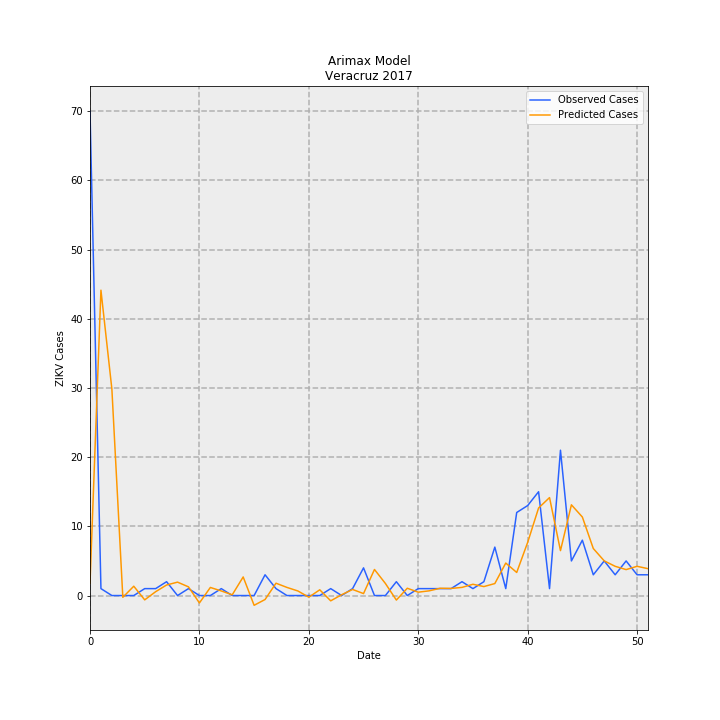

Data behind this chart, as committed beside it:
, Observed Cases, Predicted Cases, error
0, 70.0, 1.764, -68.24
1, 1.0, 44.12, 43.12
2, 0.0, 29.83, 29.83
3, 0.0, -0.2553, -0.2553
4, 0.0, 1.346, 1.346
5, 1.0, -0.6253, -1.625
6, 1.0, 0.557, -0.443
7, 2.0, 1.524, -0.4764
8, 0.0, 1.937, 1.937
9, 1.0, 1.256, 0.2562
10, 0.0, -1.072, -1.072
11, 0.0, 1.169, 1.169
12, 1.0, 0.6629, -0.3371
13, 0.0, 0.1092, 0.1092
14, 0.0, 2.686, 2.686
15, 0.0, -1.409, -1.409
16, 3.0, -0.5737, -3.574
17, 1.0, 1.782, 0.7824
18, 0.0, 1.175, 1.175
19, 0.0, 0.6606, 0.6606
20, 0.0, -0.2352, -0.2352
21, 0.0, 0.8297, 0.8297
22, 1.0, -0.7654, -1.765
23, 0.0, 0.1178, 0.1178
24, 1.0, 0.8784, -0.1216
25, 4.0, 0.283, -3.717
26, 0.0, 3.767, 3.767
27, 0.0, 1.743, 1.743
28, 2.0, -0.6539, -2.654
29, 0.0, 1.054, 1.054
30, 1.0, 0.4871, -0.5129
31, 1.0, 0.6798, -0.3202
32, 1.0, 1.051, 0.05108
33, 1.0, 1.026, 0.02554
34, 2.0, 1.178, -0.8215
35, 1.0, 1.629, 0.6285
36, 2.0, 1.295, -0.7052
37, 7, 1.731, -5.269
38, 1.0, 4.694, 3.694
39, 12.0, 3.334, -8.666
40, 13.0, 7.673, -5.327
41, 15, 12.65, -2.347
42, 1.0, 14.15, 13.15
43, 21.0, 6.491, -14.51
44, 5.0, 13.11, 8.108
45, 8.0, 11.35, 3.346
46, 3.0, 6.797, 3.797
47, 5.0, 5.007, 0.006582
48, 3.0, 4.224, 1.224
49, 5.0, 3.749, -1.251
50, 3.0, 4.224, 1.224
51, 3.0, 3.884, 0.8843
